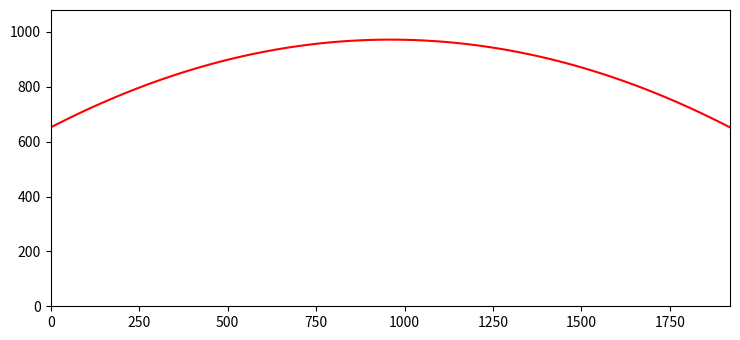

Source code (Python):
'''Experimenting to develop a function for generating an arc across images of varios sizes'''
import numpy as np
from matplotlib import pyplot as plt

plt.rcParams["figure.figsize"] = [7.50, 3.50]
plt.rcParams["figure.autolayout"] = True

W = 1920
H = 1080

def f(x, w, h):
    a = 1 / (w * 1.5) #Calculate the arc's scale based on the image width
    return -(a)*(x-(w/2))**2 + (h*0.9) #Return the y-value of the arc at point x

x = np.linspace(1, W, 100)

plt.plot(x, f(x, W, H), color='red')
plt.xlim(0, W)
plt.ylim(0, H)
plt.show()